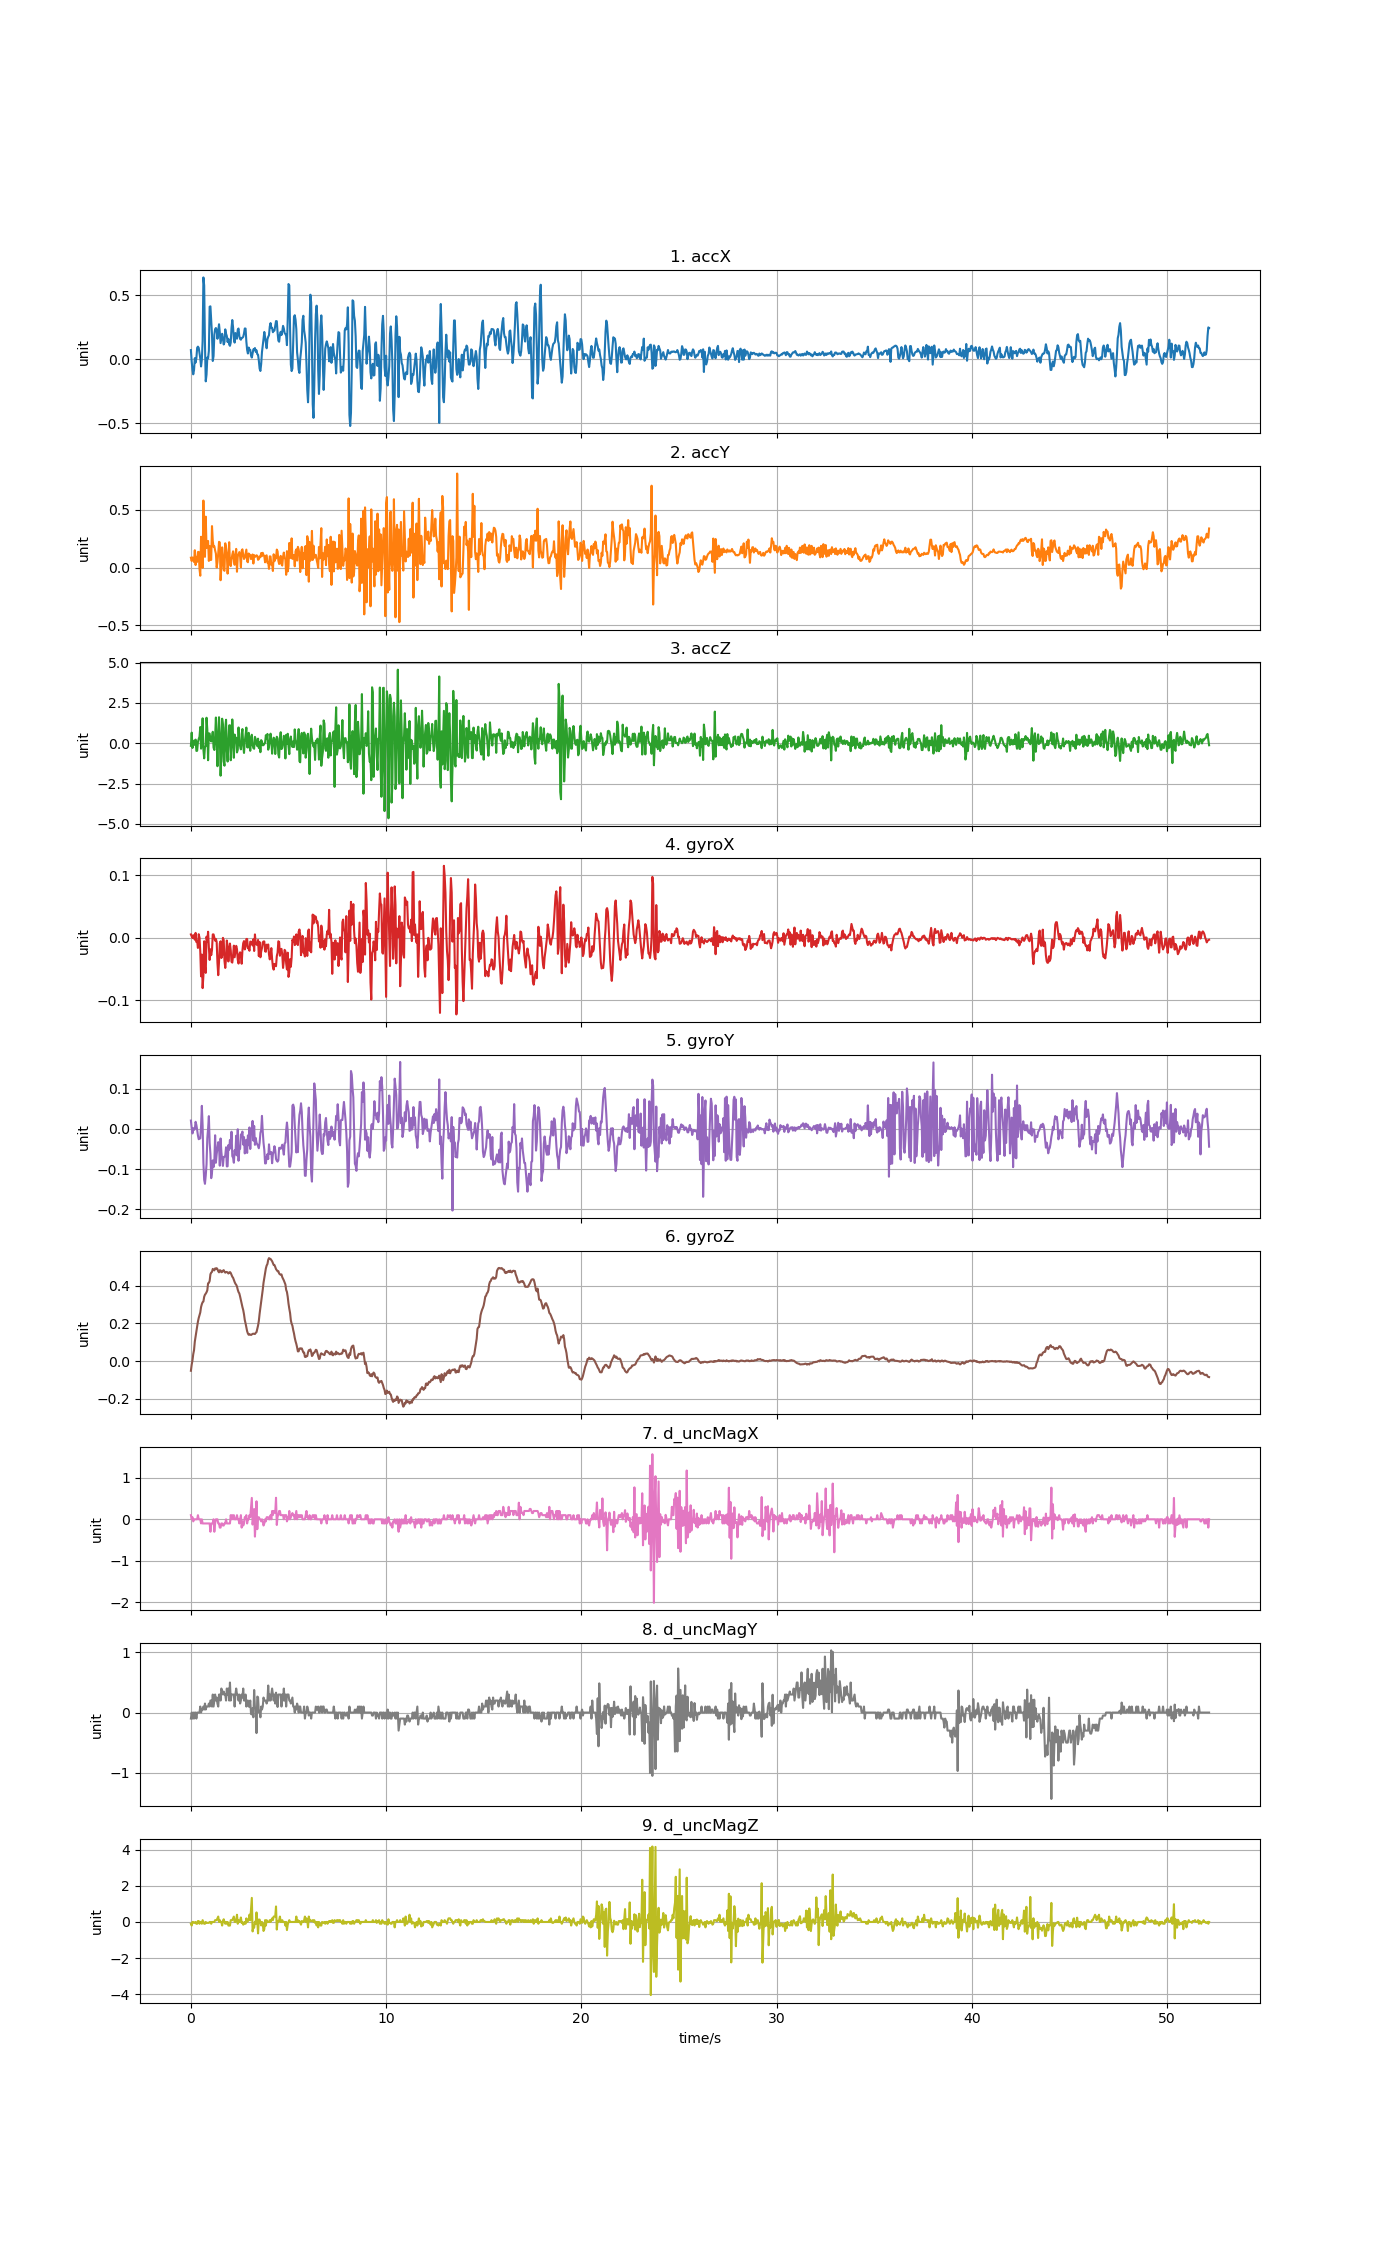

Source data for this figure (header and first rows):
accX, accY, accZ, gyroX, gyroY, gyroZ, d_uncMagX, d_uncMagY, d_uncMagZ
0.07242, 0.08475, -0.1618, 0.005492, 0.02092, -0.05141, 0.1, -0.09999, -0.09998
-0.01604, 0.0559, 0.6606, 0.002437, 0.00259, -0.01903, 0.0, 0.0, -0.2
-0.08027, 0.08679, -0.2923, -0.0003115, -0.01115, 0.003567, 0.05, -0.1, 0.0
-0.1168, 0.07853, 0.09433, 0.00427, 0.001979, 0.03655, -0.05, 0.0, 0.0
-0.08308, 0.04752, 0.1614, 0.001826, -0.002297, 0.05793, 0.0, -0.09999, -0.05
0.009337, 0.1492, -0.0996, -0.00306, -0.0004643, 0.1031, 0.0, 0.0, -0.05
-0.02484, 0.02143, 0.226, 0.007935, 0.01786, 0.1309, 0.0, 0.0, 0.0
0.008978, 0.09206, -0.4767, -0.006726, 0.00992, 0.1596, 0.0, -0.1, -0.1
0.09038, 0.04884, -0.4647, -0.005198, -0.002297, 0.1835, 0.0, 0.0, -0.09998
0.09936, 0.1332, 0.07937, -0.01619, -0.01635, 0.2091, 0.1, 0.0, 0.04999
0.08966, 0.1349, 0.2655, 0.005797, -0.02551, 0.2284, 0.0, 0.0, 0.04999
0.04549, -0.01281, 0.4068, 0.0002993, -0.02337, 0.2427, 0.0, 0.0, -0.09998
0.007661, -0.07099, 1.007, -0.022, -0.02368, 0.2577, 0.0, 0.1, 0.0
-0.05519, 0.2655, -0.3342, -0.0617, 0.006255, 0.2864, -0.1, 0.0, 0.0
-0.002035, 0.1828, 0.1733, -0.02688, 0.05757, 0.3017, 0.0, 0.04999, -0.1
0.1427, -0.002873, 1.546, -0.08064, 0.009004, 0.3121, -0.1, 0.04999, 0.1
0.6391, 0.5783, -0.3893, -0.06079, -0.08446, 0.3154, -0.1, 0.1, 0.0
0.5768, 0.2415, -0.9364, -0.005504, -0.1269, 0.3408, -0.1, 0.04999, -0.1
0.1195, 0.09206, -0.2217, -0.04674, -0.1367, 0.3518, -0.1, 0.15, -0.1
-0.1714, 0.4391, -0.1834, -0.05621, -0.1159, 0.3573, -0.1, 0.05001, 0.0
-0.1196, 0.1693, 1.582, 0.001826, -0.08843, 0.3646, -0.1, 0.1, -0.05
0.0146, 0.2213, 0.8497, -0.006115, -0.02307, 0.375, -0.1, 0.1, -0.05
0.007661, 0.2291, -1.052, 0.009768, 0.0007575, 0.4122, -0.1, 0.1, -0.05001
0.06656, 0.05698, 0.6115, -0.01528, 0.03191, 0.4147, -0.1, 0.15, -0.05001
0.4108, 0.1856, 0.5983, -0.03544, -0.03467, 0.4245, -0.1, 0.1, 0.0
0.4135, 0.06488, 0.2332, -0.01833, -0.06247, 0.4602, -0.3, 0.2, 0.0
0.2992, 0.06632, 0.1105, -0.0278, -0.1226, 0.4687, -0.1, 0.2, -0.09998
0.195, 0.3576, 0.3768, -0.01986, -0.1089, 0.4727, -0.1, 0.1, 0.0
-0.01257, 0.2292, 0.7108, 0.005492, -0.07835, 0.4883, -0.1, 0.3, 0.0
0.0255, 0.1785, -0.2708, 0.005492, -0.09515, 0.4843, 0.0, 0.1, 0.0
0.1909, 0.1836, -0.4156, 0.0006048, -0.08171, 0.4807, -0.3, 0.2, 0.0
0.2359, 0.1477, 0.3745, -0.004588, -0.01574, 0.491, -0.1, 0.3, 0.09998
0.2444, 0.1197, 1.597, -0.001839, -0.08415, 0.4898, 0.0, 0.2, 0.1
0.2292, 0.0002394, 0.1422, -0.006726, -0.06277, 0.4923, 0.0, 0.25, 0.1
0.1607, 0.04573, -1.423, -0.04032, -0.04689, 0.4868, 0.0, 0.15, 0.2
0.2221, 0.1221, 0.475, -0.05987, -0.03284, 0.4758, -0.1, 0.09999, 0.3
0.2739, 0.2218, 1.615, -0.03849, -0.03956, 0.4703, -0.1, 0.3, 0.0
0.2102, 0.2164, 0.5672, -0.009169, -0.09148, 0.4813, -0.2, 0.3, 0.1
0.1268, -0.1099, -2.011, -0.005504, -0.02368, 0.48, -0.2, 0.2, 0.0
0.1612, 0.01161, -0.8179, -0.03238, -0.05727, 0.4709, -0.1, 0.4, 0.0
0.1996, 0.1742, 1.522, -0.02872, -0.07682, 0.4721, -0.1, 0.35, -0.2
0.1632, 0.1013, 1.159, -6.105751e-06, -0.09209, 0.4788, -0.15, 0.3, 0.05
0.116, -0.02131, -1.127, -0.003366, -0.0698, 0.4819, -0.15, 0.35, 0.15
0.134, -0.02861, -1.391, -0.03696, -0.06949, 0.4736, -0.1, 0.3, 0.0
0.2342, 0.2093, 0.9491, -0.04826, -0.06644, 0.4684, -0.1, 0.3, -0.1
0.2004, 0.1702, 1.458, -0.03238, -0.04567, 0.4721, 0.0, 0.2, 0.0
0.1821, 0.1125, -0.4288, -0.004282, -0.09332, 0.4721, -0.1, 0.4, -0.1
0.1349, -0.05273, -1.134, -0.01467, -0.09301, 0.4694, -0.1, 0.3, 0.0
0.1608, 0.06728, -0.07087, -0.03788, -0.04017, 0.4639, -0.1, 0.4, -0.2
0.116, 0.2186, 1.106, -0.02139, -0.05178, 0.469, -0.1, 0.2, -0.2
0.1057, 0.03915, 1.119, -0.009169, -0.02734, 0.4715, -0.1, 0.5, -0.2
0.1307, 0.01185, -1.054, -0.01986, -0.04781, 0.4669, 0.1, 0.2, 0.1
0.2446, 0.06716, -0.1439, -0.03849, -0.006878, 0.4565, 0.0, 0.3, 0.1
0.3068, 0.1105, 1.476, -0.03971, -0.06766, 0.4471, 0.1, 0.3, 0.1
0.2506, 0.1397, 0.5025, -0.02872, -0.07163, 0.4416, 0.0, 0.3, 0.2
0.1608, 0.07254, -0.9005, -0.01253, -0.08415, 0.43, 0.1, 0.3, 0.3
0.1308, 0.02322, 0.5373, -0.03116, -0.053, 0.419, 0.0, 0.1, 0.0
0.2053, 0.1079, 0.2775, -0.02139, -0.06338, 0.4098, 0.0, 0.3, 0.0
0.1715, 0.1608, 0.3445, -0.01283, -0.01696, 0.4043, 0.0, 0.4, 0.1
0.1611, -0.03651, -0.5707, -0.01803, -0.06583, 0.3951, 0.1, 0.3, 0.4
... 1,245 more rows
